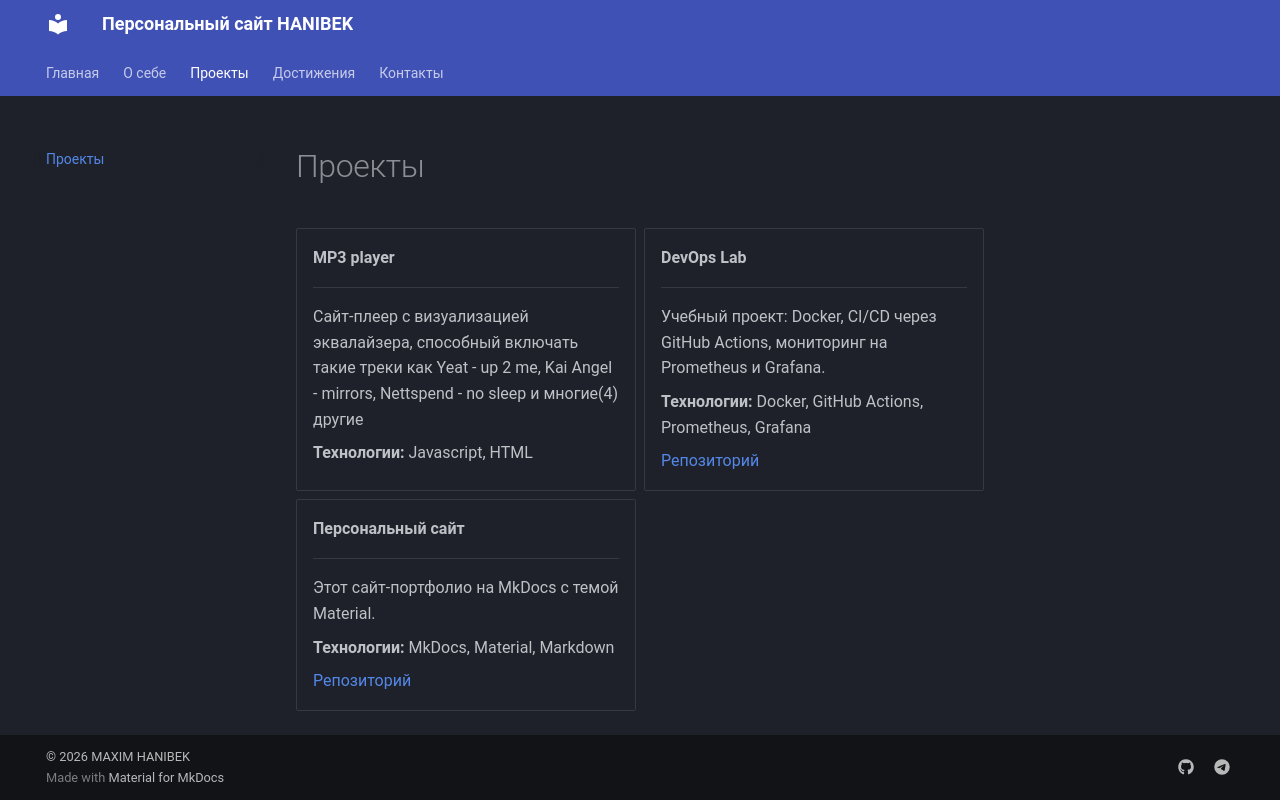

repository: Cahara-X/my-personal-site · page: projects/index.html · generator: mkdocs

# Проекты

<div class="grid cards" markdown>

-   **MP3 player**

    ---

    Сайт-плеер с визуализацией эквалайзера, способный включать такие треки как Yeat - up 2 me, Kai Angel - mirrors, Nettspend - no sleep и многие(4) другие
    
    **Технологии:** Javascript, HTML

 
-   **DevOps Lab**

    ---

    Учебный проект: Docker, CI/CD через GitHub Actions,
    мониторинг на Prometheus и Grafana.

    **Технологии:** Docker, GitHub Actions, Prometheus, Grafana

    [Репозиторий](https://github.com/Cahara-X)

-   **Персональный сайт**

    ---

    Этот сайт-портфолио на MkDocs с темой Material.

    **Технологии:** MkDocs, Material, Markdown

    [Репозиторий](https://github.com/Cahara-X)

</div>
